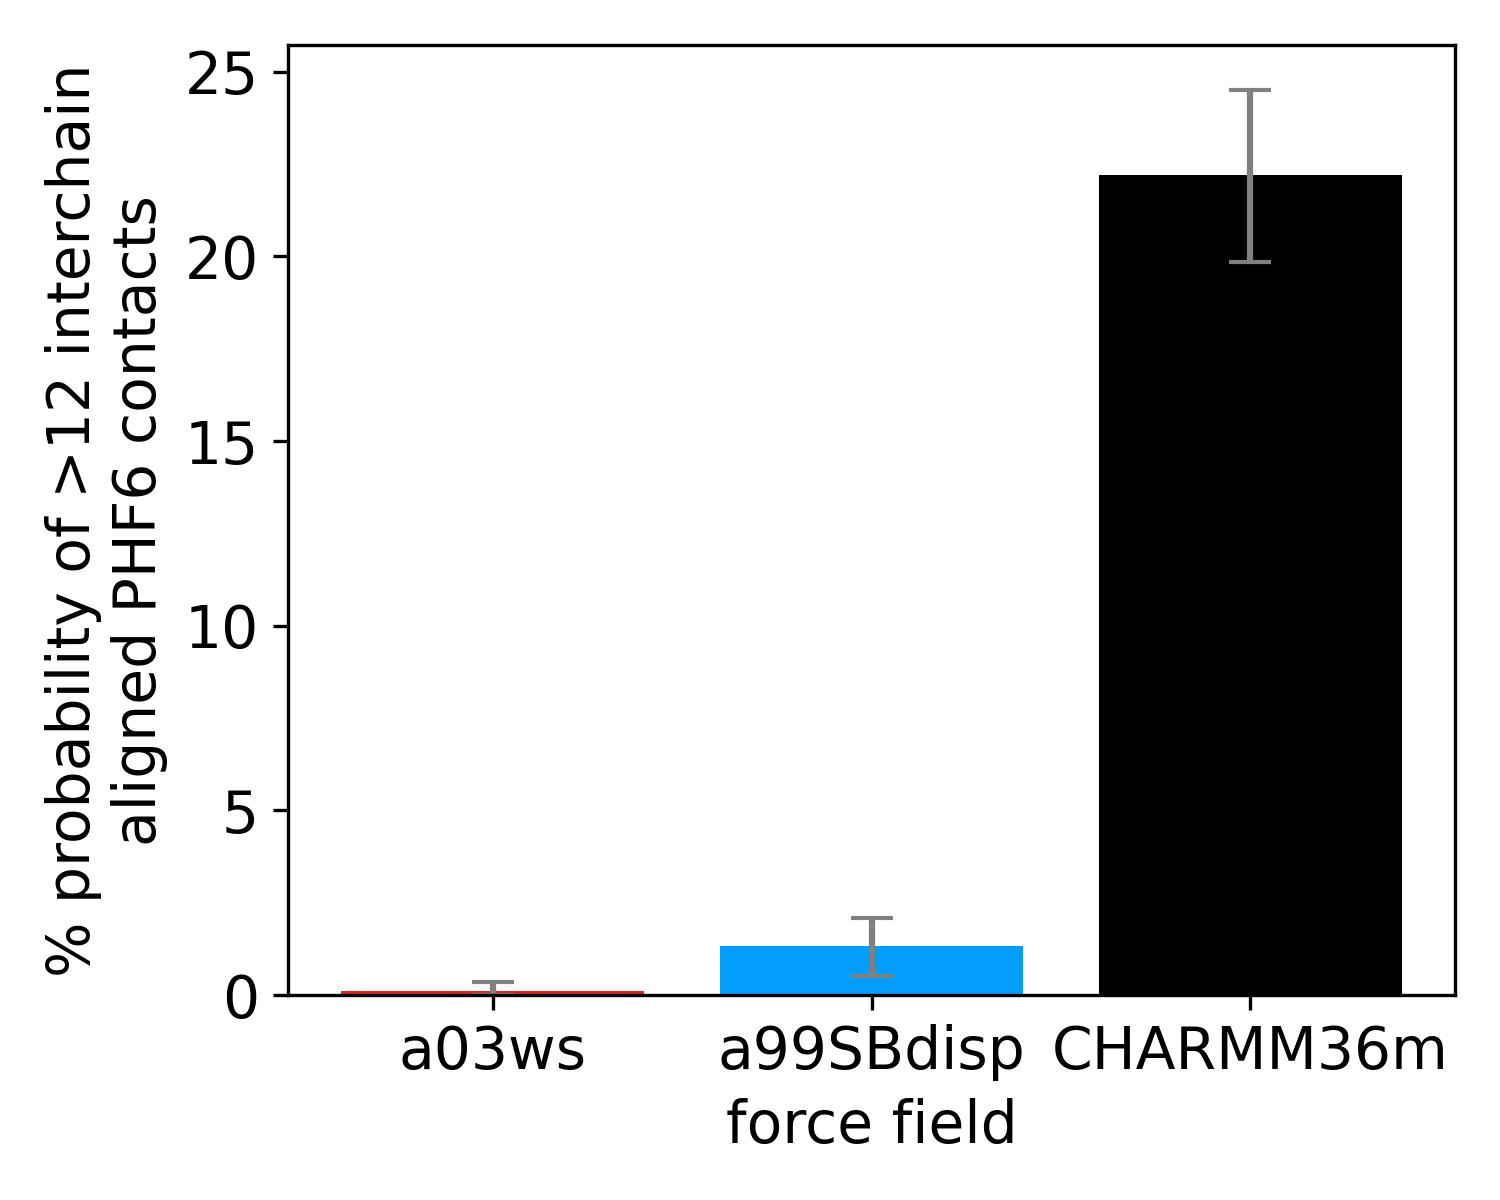

Source data for this figure (header and first rows):
FF, mean, low, high
a03ws, 0.1108, 0.0, 0.3695
a99SBdisp, 1.325, 0.519, 2.076
C36m, 22.2, 19.86, 24.49
